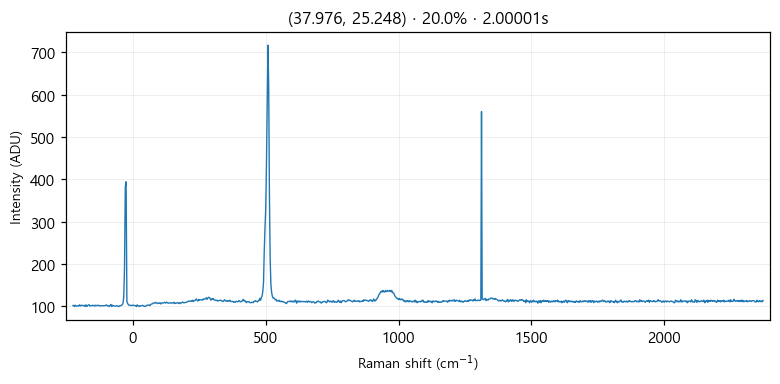

Values plotted in this chart, from the file beside it:
# laser_power_pct, 20.0
# exposure_time, 2
# laser_nm, 532
# mode, single
pixel_index, raman_shift_cm-1, wavelength_nm, intensity
0, -226.4, 525.7, 101.0
1, -223.3, 525.8, 102.0
2, -220.2, 525.9, 99.0
3, -217.2, 525.9, 102.0
4, -214.1, 526, 100.0
5, -211, 526.1, 100.0
6, -208, 526.2, 101.0
7, -204.9, 526.3, 100.0
8, -201.8, 526.4, 103.0
9, -198.8, 526.5, 100.0
10, -195.7, 526.5, 102.0
11, -192.7, 526.6, 102.0
12, -189.6, 526.7, 101.0
13, -186.5, 526.8, 101.0
14, -183.5, 526.9, 102.0
15, -180.4, 527, 99.0
16, -177.4, 527, 103.0
17, -174.3, 527.1, 99.0
18, -171.3, 527.2, 101.0
19, -168.2, 527.3, 103.0
20, -165.2, 527.4, 103.0
21, -162.1, 527.5, 100.0
22, -159.1, 527.6, 101.0
23, -156, 527.6, 101.0
24, -153, 527.7, 102.0
25, -150, 527.8, 101.0
26, -146.9, 527.9, 102.0
27, -143.9, 528, 100.0
28, -140.8, 528.1, 102.0
29, -137.8, 528.1, 101.0
30, -134.8, 528.2, 102.0
31, -131.7, 528.3, 101.0
32, -128.7, 528.4, 102.0
33, -125.7, 528.5, 101.0
34, -122.6, 528.6, 100.0
35, -119.6, 528.7, 101.0
36, -116.6, 528.7, 101.0
37, -113.5, 528.8, 101.0
38, -110.5, 528.9, 101.0
39, -107.5, 529, 101.0
40, -104.5, 529.1, 101.0
41, -101.4, 529.2, 103.0
42, -98.41, 529.3, 102.0
43, -95.39, 529.3, 100.0
44, -92.36, 529.4, 101.0
45, -89.35, 529.5, 99.0
46, -86.33, 529.6, 102.0
47, -83.31, 529.7, 104.0
48, -80.3, 529.8, 99.0
49, -77.28, 529.8, 102.0
50, -74.27, 529.9, 101.0
51, -71.26, 530, 100.0
52, -68.25, 530.1, 100.0
53, -65.24, 530.2, 100.0
54, -62.23, 530.3, 101.0
55, -59.22, 530.4, 101.0
... 968 more rows
